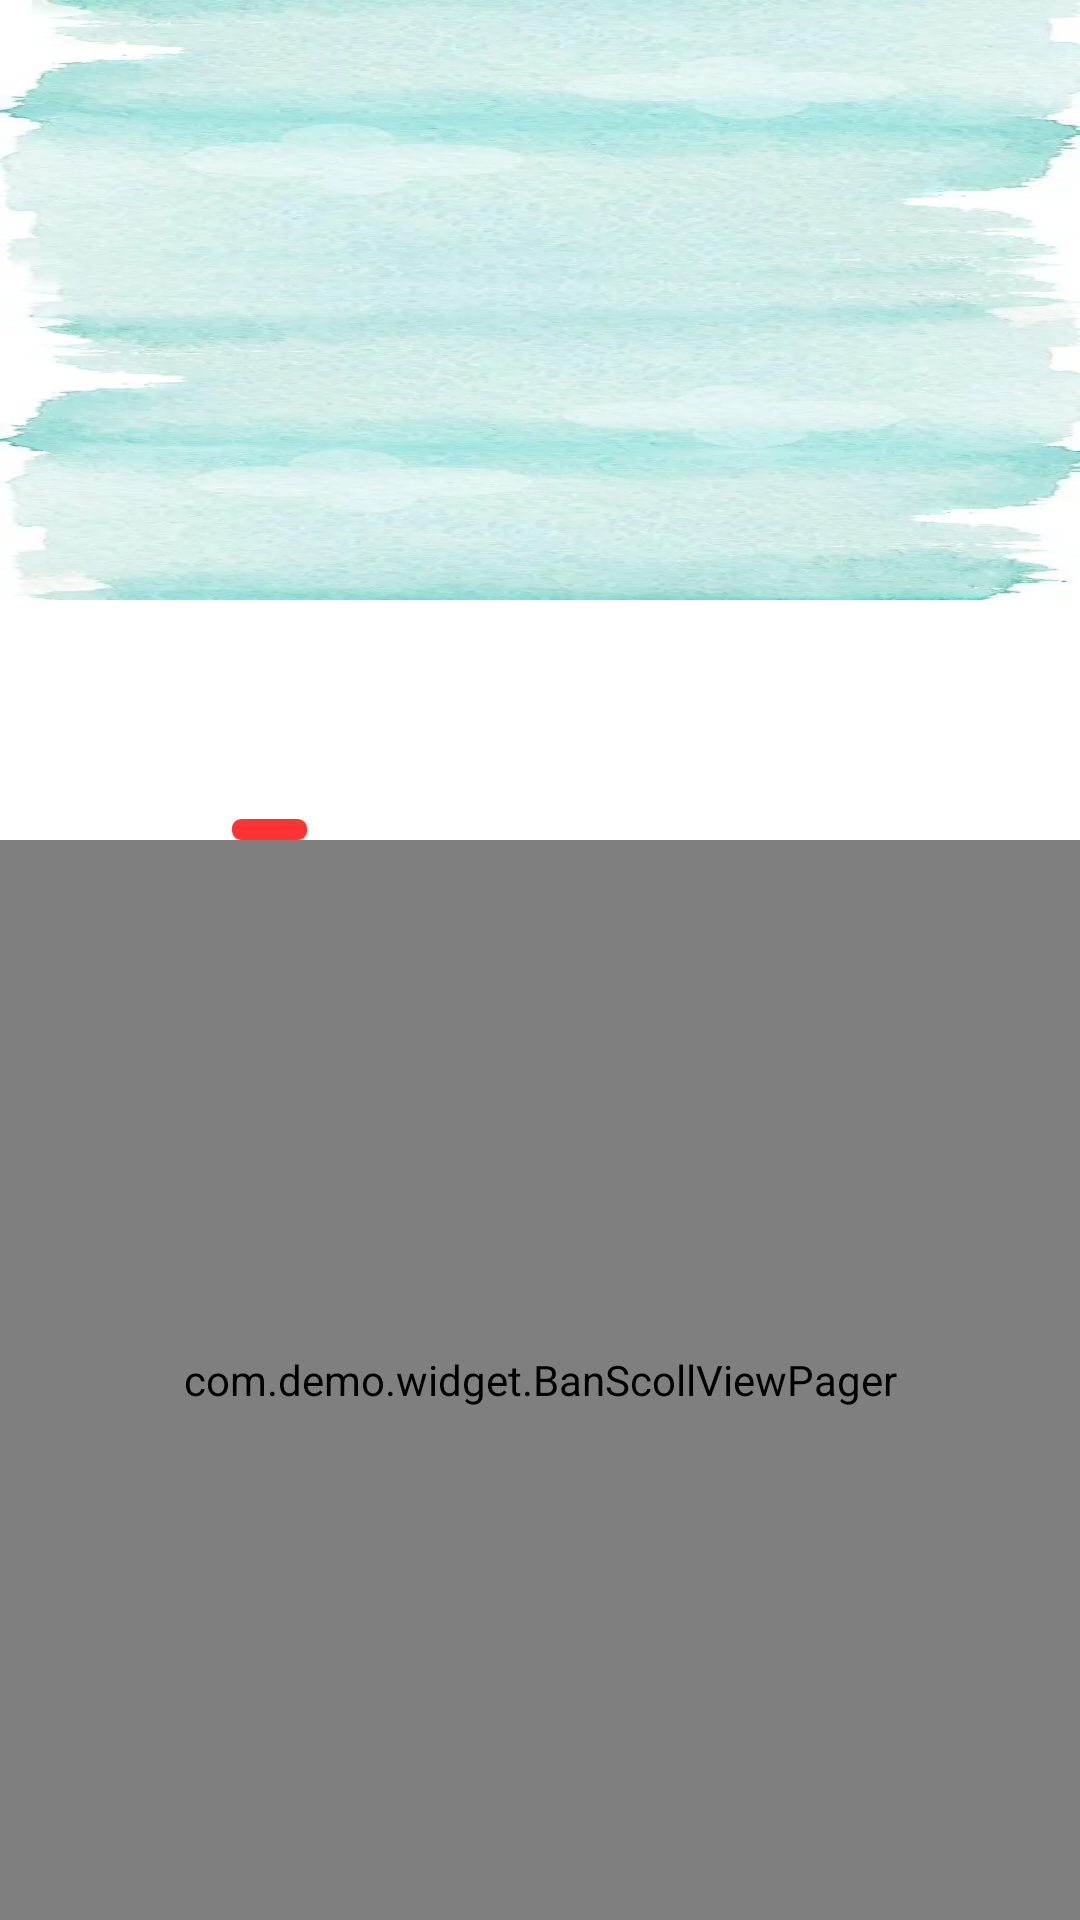

Here is an Android app screen rendered from its layout file. Give the layout XML and the strings, colors and styles it references.
<!-- AndroidManifest.xml: application theme Theme.Tablayout -->
<!-- res/layout/demo_activity.xml -->
<?xml version="1.0" encoding="utf-8"?>
<layout
    xmlns:android="http://schemas.android.com/apk/res/android"
    xmlns:app="http://schemas.android.com/apk/res-auto">

    <androidx.constraintlayout.widget.ConstraintLayout
        android:layout_width="match_parent"
        android:layout_height="match_parent" >

        <ImageView
            android:layout_width="0dp"
            android:layout_height="200dp"
            android:id="@+id/top_layout"
            android:scaleType="fitXY"
            app:layout_constraintEnd_toEndOf="parent"
            app:layout_constraintStart_toStartOf="parent"
            app:layout_constraintTop_toTopOf="parent"
            android:src="@drawable/top_bg"/>

        <com.google.android.material.tabs.TabLayout
            android:layout_width="0dp"
            android:layout_height="80dp"
            android:id="@+id/tablayout"
            app:layout_constraintEnd_toEndOf="parent"
            app:layout_constraintStart_toStartOf="parent"
            app:layout_constraintTop_toBottomOf="@+id/top_layout"
            app:tabBackground="@color/white"
            android:background="@color/white"
            app:tabRippleColor="@android:color/transparent"
            app:tabIndicator="@drawable/selector_indicator"
            app:tabPaddingEnd="50dp"
            app:tabPaddingStart="50dp"
            app:tabTextAppearance="@style/TablayoutTextStyle"
            style="@style/TablayoutStyle">

            <com.google.android.material.tabs.TabItem
                android:id="@+id/tab_1"
                android:layout_width="match_parent"
                android:layout_height="match_parent" />

            <com.google.android.material.tabs.TabItem
                android:id="@+id/tab_2"
                android:layout_width="match_parent"
                android:layout_height="match_parent" />

        </com.google.android.material.tabs.TabLayout>

        <com.demo.widget.BanScollViewPager
            android:layout_width="match_parent"
            android:layout_height="0dp"
            android:id="@+id/fragment_view"
            app:layout_constraintBottom_toBottomOf="parent"
            app:layout_constraintStart_toStartOf="parent"
            app:layout_constraintEnd_toEndOf="parent"
            app:layout_constraintTop_toBottomOf="@+id/tablayout" />


    </androidx.constraintlayout.widget.ConstraintLayout>

</layout>
<!-- resources referenced by this layout -->
<resources>
  <color name="white">#FFFFFFFF</color>
  <!-- drawable selector_indicator (drawable) -->
  <?xml version="1.0" encoding="utf-8"?>
  <layer-list xmlns:android="http://schemas.android.com/apk/res/android">
      
      <item android:gravity="center_horizontal">
          <shape>
              <corners android:radius="3dp" />
              <size
                  android:width="25dp"
                  android:height="7dp" />
          </shape>
      </item>
  </layer-list>
  <!-- drawable top_bg: png bitmap (drawable, 30586 bytes) -->
  <style name="TablayoutStyle" parent="Base.Widget.Design.TabLayout">
          <item name="background">@color/white</item>
          <item name="tabIndicatorColor">#ff3333</item>
          <item name="tabSelectedTextColor">#ff3333</item>
      </style>
  
      //TabLayoutTextStyle
  <style name="TablayoutTextStyle" parent="TextAppearance.Design.Tab">
          <item name="android:textStyle">bold</item>
          <item name="android:textSize">26sp</item>
          <item name="textAllCaps">false</item>
          <item name="android:textColor">#de000000</item>
      </style>
  <style name="Theme.Tablayout" parent="Theme.MaterialComponents.DayNight.DarkActionBar">
          
          <item name="colorPrimary">@color/purple_500</item>
          <item name="colorPrimaryVariant">@color/purple_700</item>
          <item name="colorOnPrimary">@color/white</item>
          
          <item name="colorSecondary">@color/teal_200</item>
          <item name="colorSecondaryVariant">@color/teal_700</item>
          <item name="colorOnSecondary">@color/black</item>
          
          <item name="android:statusBarColor" tools:targetApi="l">?attr/colorPrimaryVariant</item>
          
  
          <item name="windowActionBar">false</item>                   
          <item name="windowNoTitle">true</item>                      
          <item name="android:windowEnableSplitTouch">false</item>    
          <item name="android:splitMotionEvents">false</item>         
          <item name="android:windowFullscreen">true</item>           
  
      </style>
  <color name="purple_500">#FF6200EE</color>
  <color name="purple_700">#FF3700B3</color>
  <color name="teal_200">#FF03DAC5</color>
  <color name="teal_700">#FF018786</color>
  <color name="black">#FF000000</color>
</resources>
